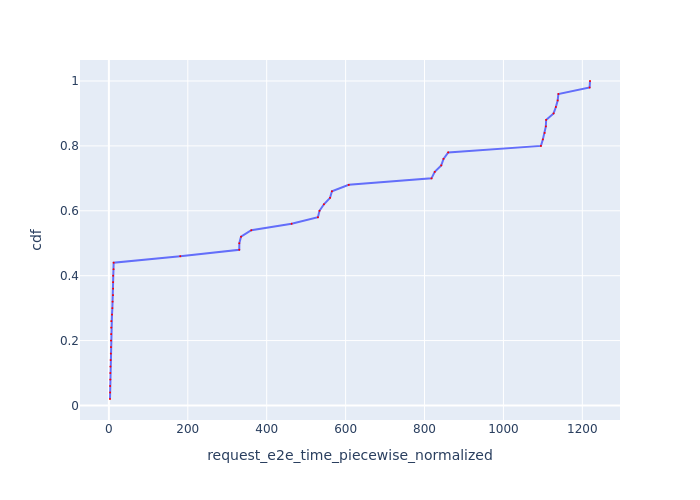

Source data for this figure (header and first rows):
Request Id, request_e2e_time_piecewise_normalized, cdf
0_0, 2.807, 0.02
0_4, 3.101, 0.04
0_20, 3.143, 0.06
0_6, 3.529, 0.08
0_16, 3.601, 0.1
0_5, 3.863, 0.12
0_15, 4.438, 0.14
0_1, 4.903, 0.16
0_18, 5.3, 0.18
0_14, 5.384, 0.2
0_17, 5.746, 0.22
0_21, 5.98, 0.24
0_11, 6.12, 0.26
0_12, 7.823, 0.28
0_8, 8.816, 0.3
0_3, 9.459, 0.32
0_19, 10.43, 0.34
0_2, 10.56, 0.36
0_13, 10.6, 0.38
0_10, 10.75, 0.4
0_9, 11.77, 0.42
0_7, 12.08, 0.44
0_22, 181, 0.46
0_24, 330.4, 0.48
0_25, 330.6, 0.5
0_26, 334.9, 0.52
0_23, 361, 0.54
0_27, 463.2, 0.56
0_32, 529.9, 0.58
0_31, 533.8, 0.6
0_30, 545.1, 0.62
0_29, 560.6, 0.64
0_28, 565.4, 0.66
0_33, 607.9, 0.68
0_37, 817.7, 0.7
0_36, 825.9, 0.72
0_35, 842.4, 0.74
0_34, 848.2, 0.76
0_38, 860.1, 0.78
0_40, 1095, 0.8
0_41, 1100, 0.82
0_39, 1104, 0.84
0_42, 1108, 0.86
0_43, 1108, 0.88
0_44, 1127, 0.9
0_45, 1133, 0.92
0_46, 1138, 0.94
0_47, 1139, 0.96
0_49, 1218, 0.98
0_48, 1219, 1.0
